Dataset: tumorous_and_nontumorous (GitHub, Codster7SH/Brain-tumore-Prediction-model). Classes: non-tumorous, tumorous.

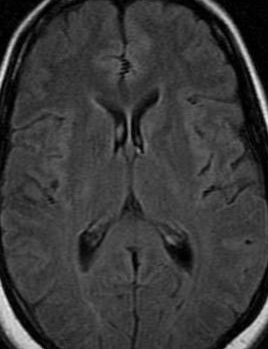
Label: non-tumorous

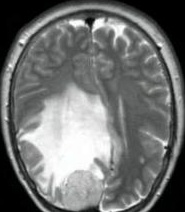
Label: tumorous

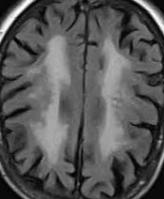
Label: non-tumorous

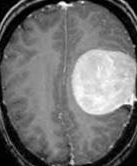
Label: tumorous

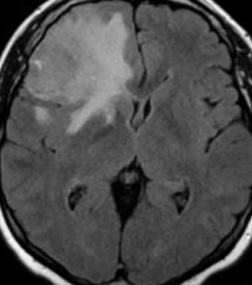
Label: tumorous

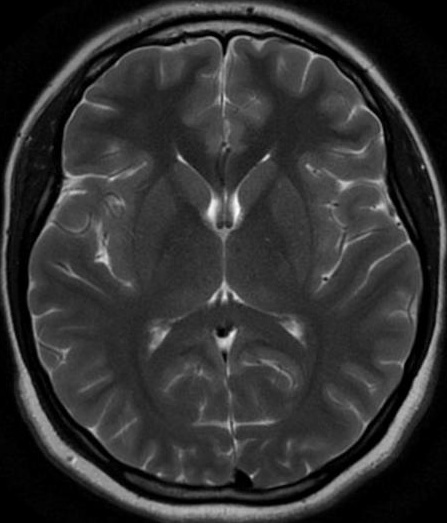
Label: non-tumorous
